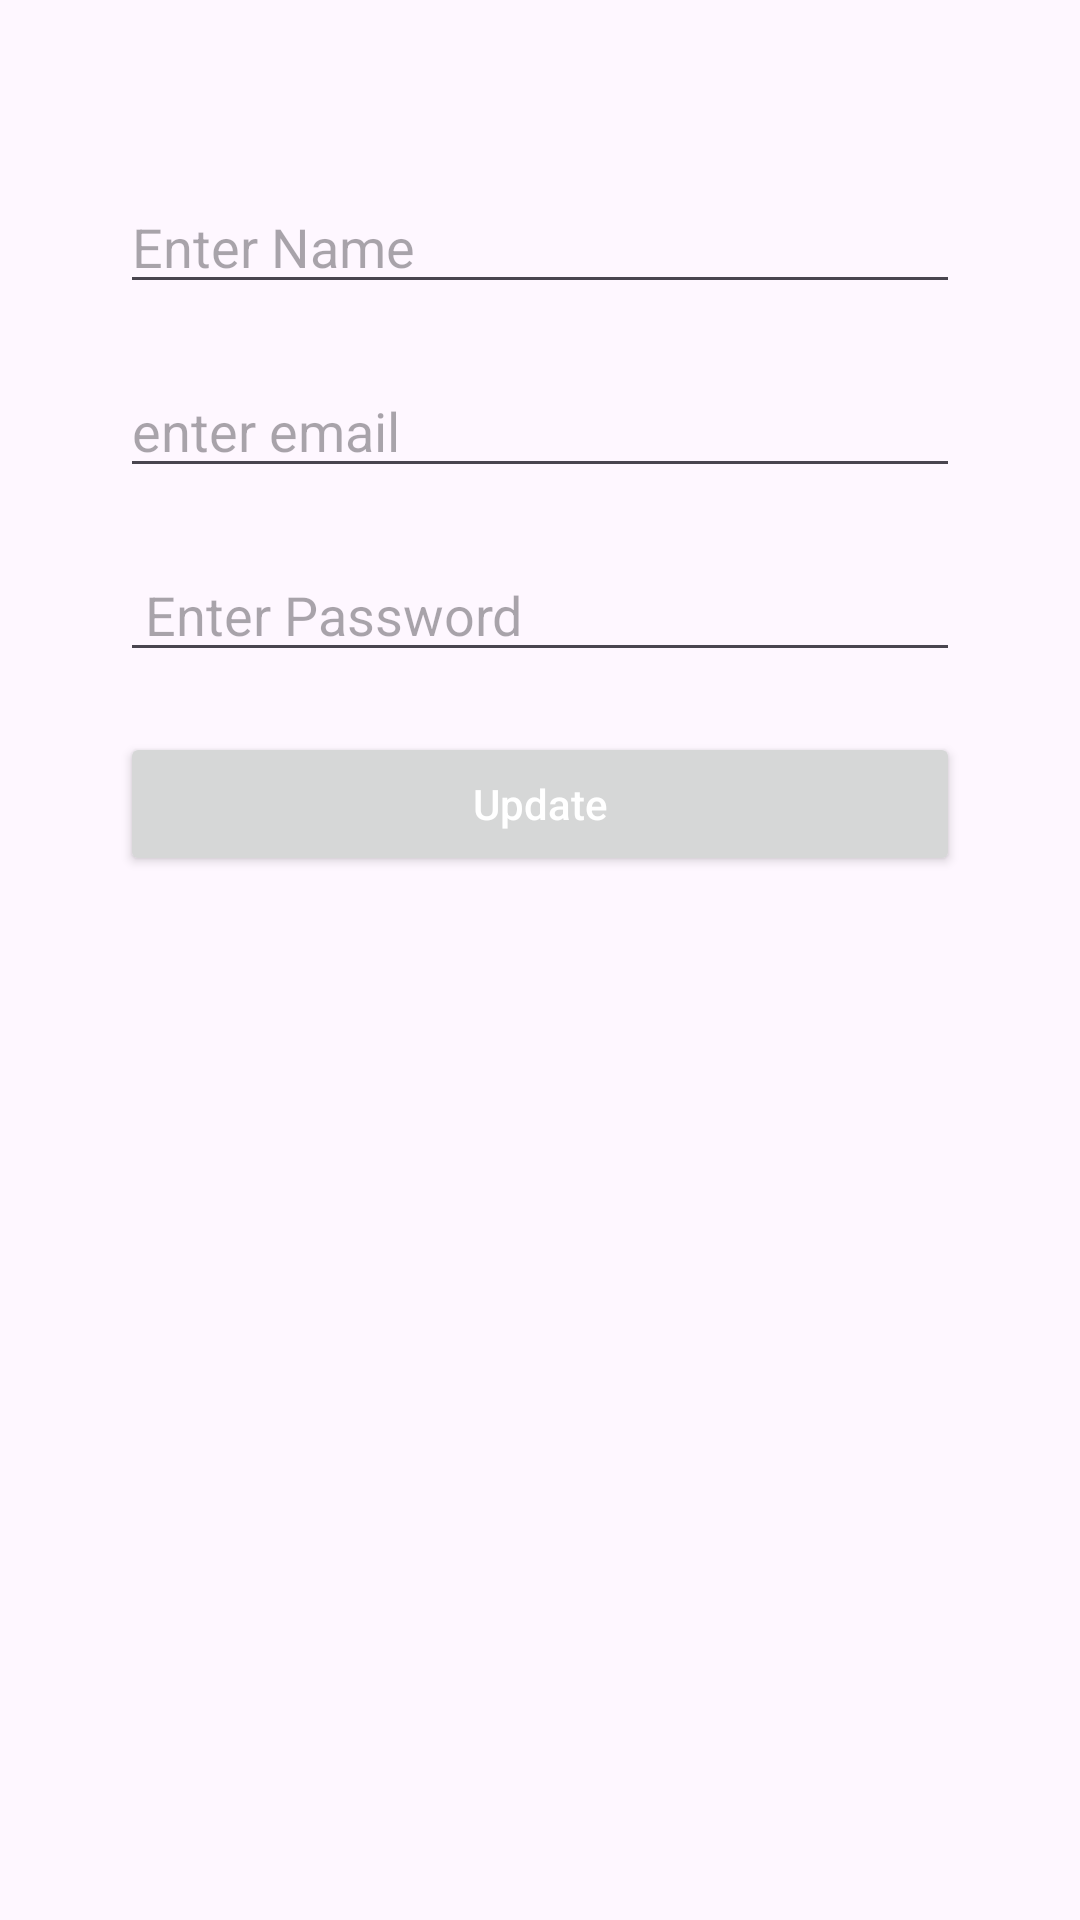

Produce the Android XML layout that renders to this screen, including the resource entries it uses.
<!-- AndroidManifest.xml: application theme Theme.CRUDE_RuntimeDataBase -->
<!-- res/layout/activity_user_update.xml -->
<?xml version="1.0" encoding="utf-8"?>
<LinearLayout xmlns:android="http://schemas.android.com/apk/res/android"
    xmlns:app="http://schemas.android.com/apk/res-auto"
    xmlns:tools="http://schemas.android.com/tools"
    android:layout_width="match_parent"
    android:orientation="vertical"
    android:padding="40dp"
    android:layout_height="match_parent"
    tools:context=".UserUpdateActivity">
    <EditText
        android:id="@+id/unameEdit_EditText"
        android:layout_width="match_parent"
        android:layout_height="wrap_content"
        android:layout_marginTop="20sp"
        android:hint="Enter Name" />

    <EditText
        android:id="@+id/uemailedit_EditText"
        android:layout_width="match_parent"
        android:layout_height="wrap_content"
        android:layout_marginTop="20sp"
        android:hint="enter email" />

    <EditText
        android:id="@+id/upasswordedit_EditText"
        android:layout_width="match_parent"
        android:layout_height="wrap_content"
        android:layout_marginTop="20sp"
        android:hint=" Enter Password" />

    <Button
        android:id="@+id/updateBtn_Button"
        android:layout_width="match_parent"
        android:layout_height="wrap_content"
        android:layout_marginTop="20sp"
        android:hint="Update"
        android:textColorHint="@color/white" />

</LinearLayout>
<!-- resources referenced by this layout -->
<resources>
  <style name="Theme.CRUDE_RuntimeDataBase" parent="Base.Theme.CRUDE_RuntimeDataBase" />
  <style name="Base.Theme.CRUDE_RuntimeDataBase" parent="Theme.Material3.DayNight.NoActionBar">
          
          
      </style>
  <!-- not gathered from this repository: default colours our renderer supplied (Android Studio template values) -->
  <color name="white">#FFFFFFFF</color>
</resources>
